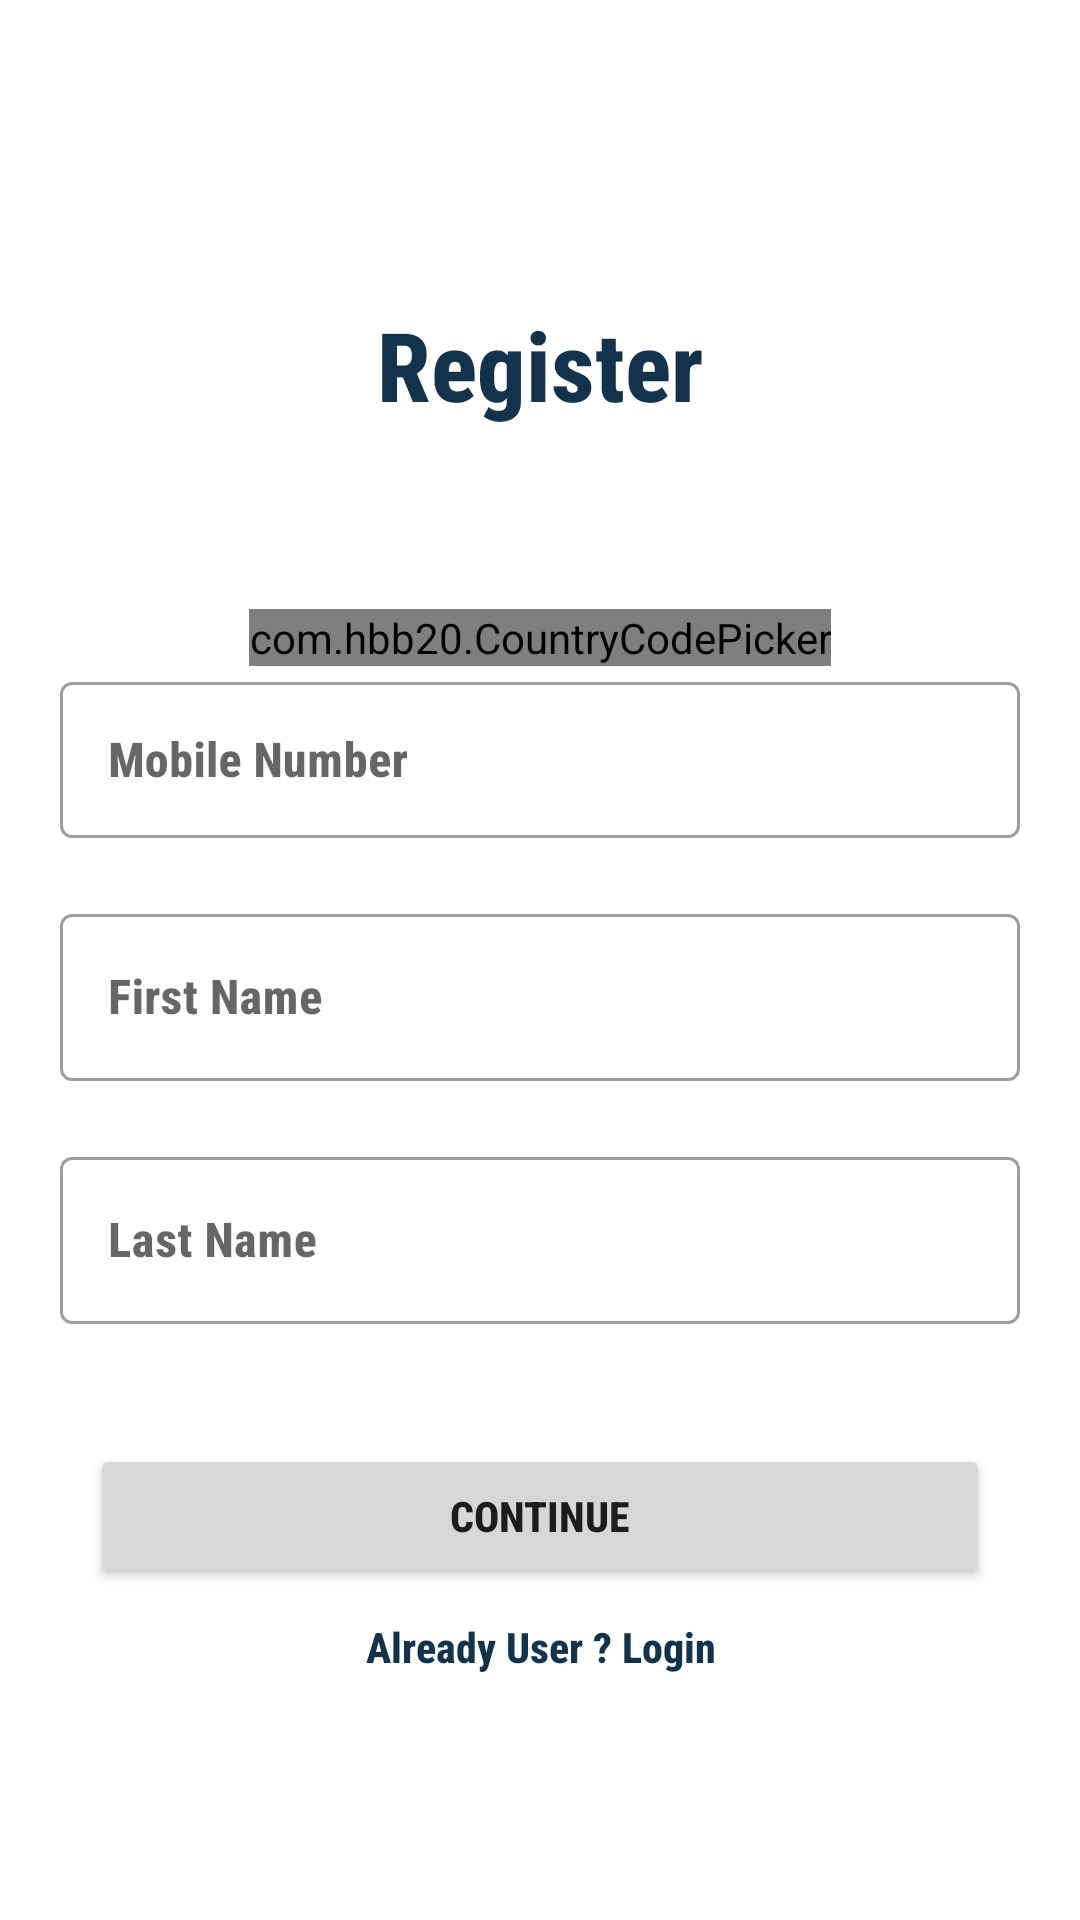

Write the Android layout XML for this screen, with the resource values it uses.
<!-- AndroidManifest.xml: application theme Theme.PetAdoption -->
<!-- res/layout/activity_register.xml -->
<?xml version="1.0" encoding="utf-8"?>
<RelativeLayout xmlns:android="http://schemas.android.com/apk/res/android"
    xmlns:app="http://schemas.android.com/apk/res-auto"
    xmlns:tools="http://schemas.android.com/tools"
    android:layout_width="match_parent"
    android:layout_height="match_parent"
    tools:context=".RegisterActivity">

    <TextView
        android:id="@+id/text"
        android:layout_width="wrap_content"
        android:layout_height="wrap_content"
        android:text="Register"
        android:layout_marginTop="100dp"
        android:textStyle="bold"
        android:fontFamily="sans-serif-condensed-medium"
        android:layout_centerHorizontal="true"
        android:textColor="@color/regular"
        android:textSize="32sp"
        tools:ignore="HardcodedText" />

    <com.hbb20.CountryCodePicker
        android:id="@+id/cpp"
        android:layout_below="@id/text"
        app:ccp_showFlag="false"
        android:layout_marginTop="60dp"
        android:layout_width="wrap_content"
        android:layout_centerHorizontal="true"
        android:layout_height="wrap_content"/>


    <com.google.android.material.textfield.TextInputLayout
        android:layout_width="match_parent"
        android:layout_height="wrap_content"
        android:id="@+id/mobileNumberLayout"
        style="@style/Widget.MaterialComponents.TextInputLayout.OutlinedBox"
        android:layout_below="@id/cpp">

        <EditText
            android:id="@+id/mobileNumber"
            android:layout_width="match_parent"
            android:textStyle="bold"
            android:fontFamily="sans-serif-condensed-medium"
            android:layout_margin="20dp"
            android:textColor="@color/regular"
            android:layout_height="52dp"
            android:layout_centerHorizontal="true"
            android:hint="Mobile Number"
            android:maxLength="11"
            android:padding="10dp"
            android:inputType="phone"
            tools:ignore="HardcodedText"
            android:autofillHints="no" />

    </com.google.android.material.textfield.TextInputLayout>

    <com.google.android.material.textfield.TextInputLayout
        android:layout_width="match_parent"
        android:layout_height="wrap_content"
        android:id="@+id/nameLayout"
        style="@style/Widget.MaterialComponents.TextInputLayout.OutlinedBox"
        android:layout_below="@id/mobileNumberLayout">

        <EditText
            android:id="@+id/firstName"
            android:layout_width="match_parent"
            android:layout_height="wrap_content"
            android:layout_margin="20dp"
            android:inputType="textPersonName|textCapWords"
            android:hint="First Name"
            android:textStyle="bold"
            android:fontFamily="sans-serif-condensed-medium"
            tools:ignore="HardcodedText" />

    </com.google.android.material.textfield.TextInputLayout>

    <com.google.android.material.textfield.TextInputLayout
        android:layout_width="match_parent"
        android:layout_height="wrap_content"
        android:id="@+id/lastLayout"
        style="@style/Widget.MaterialComponents.TextInputLayout.OutlinedBox"
        android:layout_below="@id/nameLayout">

        <EditText
            android:id="@+id/lastName"
            android:layout_width="match_parent"
            android:layout_height="wrap_content"
            android:layout_margin="20dp"
            android:inputType="textPersonName|textCapWords"
            android:hint="Last Name"
            android:textStyle="bold"
            android:fontFamily="sans-serif-condensed-medium"
            tools:ignore="HardcodedText" />

    </com.google.android.material.textfield.TextInputLayout>

    <Button
        android:id="@+id/btnContinue"
        android:layout_below="@id/lastLayout"
        android:layout_marginTop="20dp"
        android:layout_width="300dp"
        android:textStyle="bold"
        android:fontFamily="sans-serif-condensed-medium"
        android:layout_height="wrap_content"
        android:text="Continue"
        android:visibility="visible"
        android:layout_centerHorizontal="true"
        tools:ignore="HardcodedText" />
    <ProgressBar
        android:id="@+id/loader"
        android:visibility="invisible"
        android:layout_below="@id/lastLayout"
        android:layout_width="wrap_content"
        android:layout_height="wrap_content"
        android:layout_centerHorizontal="true"
        android:layout_marginTop="20dp"/>

    <TextView
        android:id="@+id/loginTxt"
        android:layout_width="350dp"
        android:layout_marginTop="10dp"
        android:layout_centerHorizontal="true"
        android:layout_height="wrap_content"
        android:gravity="center"
        android:textStyle="bold"
        android:fontFamily="sans-serif-condensed-medium"
        android:textColor="@color/regular"
        android:text="Already User ? Login"
        android:layout_below="@id/btnContinue"
        tools:ignore="HardcodedText" />

</RelativeLayout>
<!-- resources referenced by this layout -->
<resources>
  <color name="regular">#13334C</color>
  <style name="Theme.PetAdoption" parent="Theme.MaterialComponents.Light.NoActionBar">
          
          <item name="android:forceDarkAllowed" tools:targetApi="q"> false </item>
          <item name="colorPrimary">@color/black</item>
          <item name="colorPrimaryVariant">@color/primary</item>
          <item name="colorOnPrimary">@color/white</item>
          
          <item name="colorSecondary">@color/secondary</item>
          <item name="colorSecondaryVariant">@color/secondary</item>
          <item name="colorOnSecondary">@color/black</item>
          
          <item name="android:statusBarColor" tools:targetApi="l">?attr/colorPrimaryVariant</item>
          
      </style>
  <color name="black">#FF000000</color>
  <color name="primary">#FD5F00</color>
  <color name="white">#FFFFFFFF</color>
  <color name="secondary">#005792</color>
</resources>
